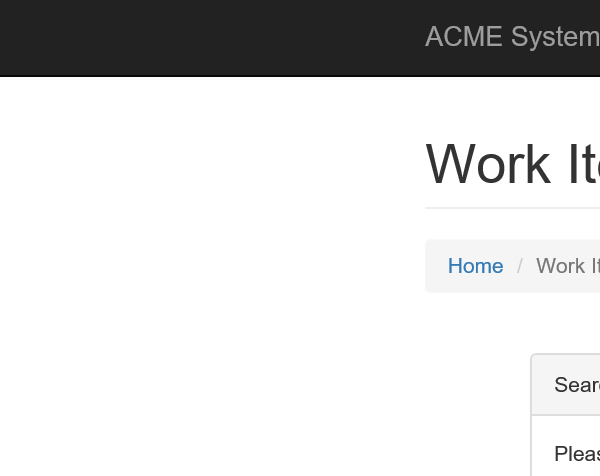
Task: Robotic Enterprise Framework
Workflow: GetTransactionData

Step 1: Attach Browser 'iexplore.exe ACME' in window 'ACME System 1 - Work Items'

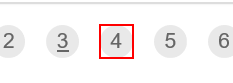
Step 2: find the list item '{{in_TransactionNumber}}'